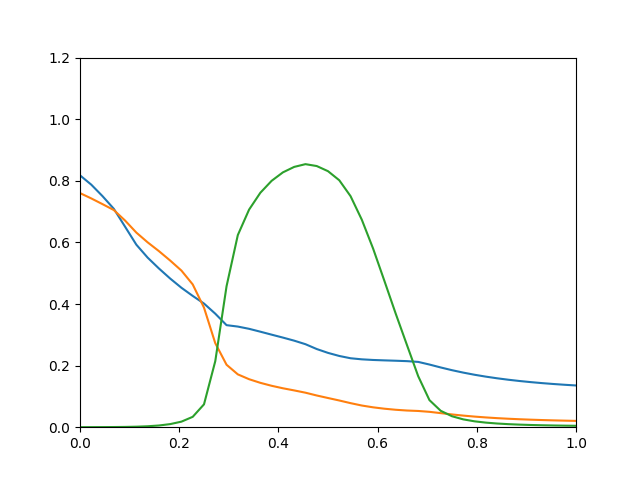

The data file committed next to this chart (first rows):
0.8177, 0.7601, 0.0001225
0.7875, 0.7428, 0.0002077
0.7501, 0.7242, 0.0003391
0.7091, 0.7051, 0.0005353
0.6509, 0.6709, 0.0008973
0.5925, 0.6318, 0.001633
0.5506, 0.6002, 0.003036
0.5154, 0.5717, 0.005522
0.4826, 0.5411, 0.01004
0.4526, 0.5084, 0.01805
0.4263, 0.4635, 0.03369
0.4015, 0.3882, 0.07425
0.3686, 0.2728, 0.2144
0.3313, 0.2028, 0.4576
0.3267, 0.1715, 0.6238
0.3194, 0.1558, 0.7065
0.3101, 0.144, 0.7612
0.3004, 0.1344, 0.8
0.2909, 0.1264, 0.8274
0.281, 0.1194, 0.8451
0.2695, 0.112, 0.854
0.2538, 0.103, 0.8479
0.2413, 0.09477, 0.8312
0.2313, 0.08671, 0.8018
0.2238, 0.07811, 0.7502
0.2203, 0.07037, 0.6736
0.2183, 0.06453, 0.5801
0.217, 0.06007, 0.4754
0.2158, 0.05662, 0.3694
0.2145, 0.05415, 0.2672
0.212, 0.0527, 0.1657
0.2034, 0.0499, 0.08791
0.1939, 0.04566, 0.0532
0.1851, 0.04143, 0.03556
0.1772, 0.03766, 0.02541
0.1703, 0.03444, 0.01907
0.1642, 0.03171, 0.01487
0.1588, 0.0294, 0.01196
0.1541, 0.02746, 0.009876
0.15, 0.0258, 0.008337
0.1463, 0.0244, 0.007173
0.1431, 0.02319, 0.006275
0.1402, 0.02216, 0.005569
0.1377, 0.02126, 0.005006
0.1355, 0.02049, 0.00455
